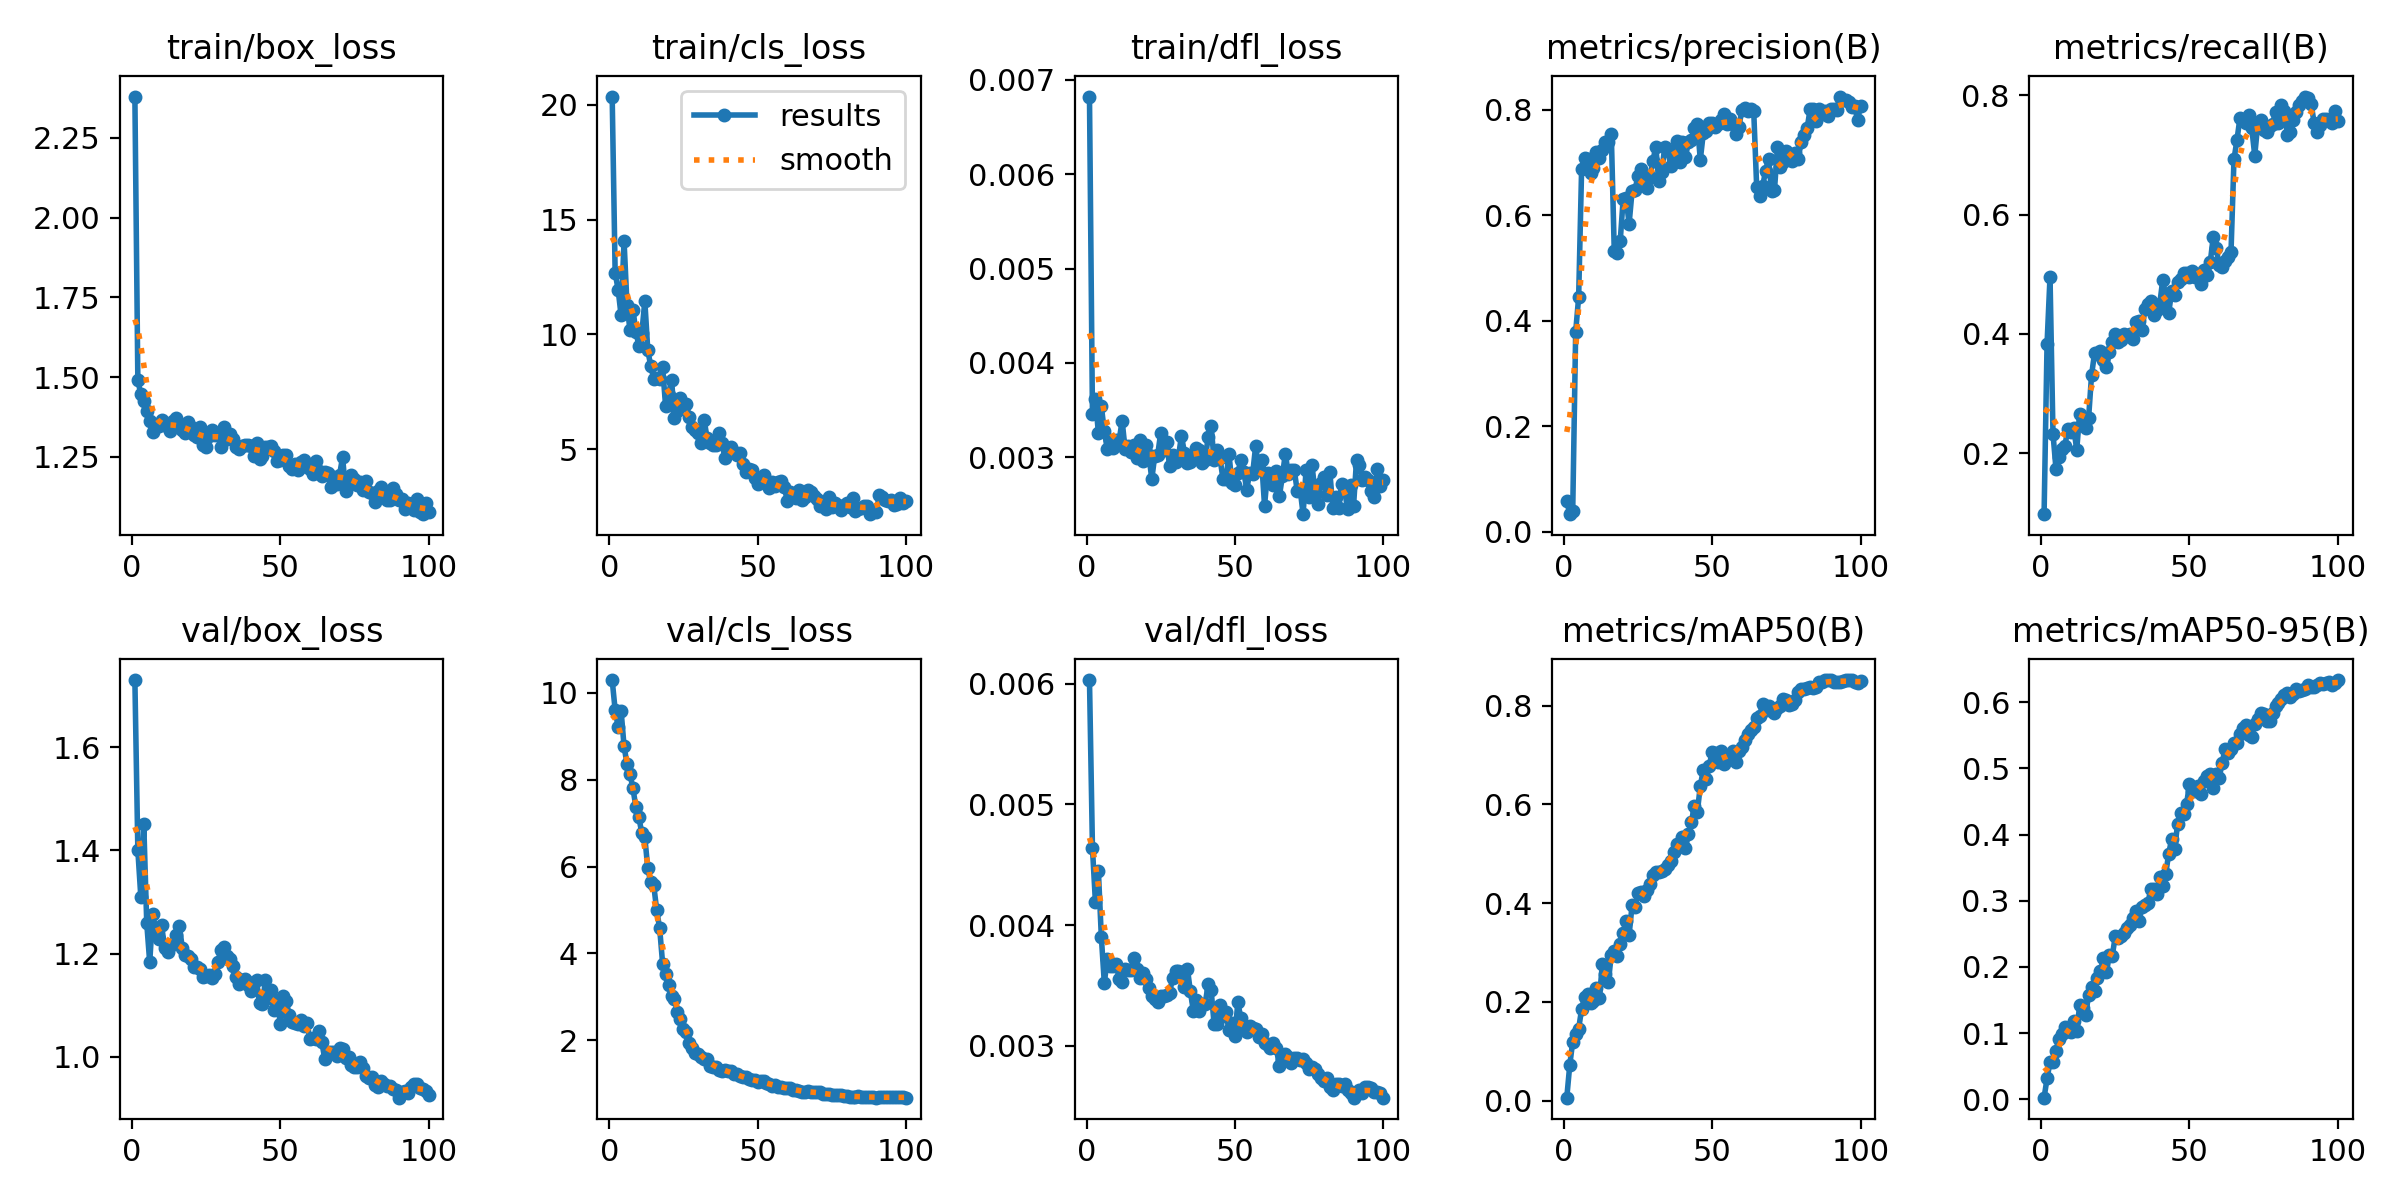

The data file committed next to this chart (first rows):
epoch, time, train/box_loss, train/cls_loss, train/dfl_loss, metrics/precision(B), metrics/recall(B), metrics/mAP50(B), metrics/mAP50-95(B), val/box_loss, val/cls_loss, val/dfl_loss, lr/pg0, lr/pg1, lr/pg2
1, 122.8, 2.38, 20.36, 0.00682, 0.0588, 0.09812, 0.0061, 0.00222, 1.73, 10.29, 0.00603, 0.0003625, 0.0003625, 0.0003625
2, 137.3, 1.49, 12.68, 0.00346, 0.03359, 0.3834, 0.07193, 0.03122, 1.4, 9.604, 0.00464, 0.0007302, 0.0007302, 0.0007302
3, 151.4, 1.446, 11.95, 0.00362, 0.03898, 0.4957, 0.1196, 0.05604, 1.31, 9.213, 0.00419, 0.00109, 0.00109, 0.00109
4, 165.6, 1.425, 10.83, 0.00326, 0.3797, 0.2331, 0.1341, 0.05672, 1.451, 9.591, 0.00445, 0.001213, 0.001213, 0.001213
5, 179.8, 1.393, 14.08, 0.00354, 0.4449, 0.1745, 0.1459, 0.0725, 1.259, 8.772, 0.0039, 0.0012, 0.0012, 0.0012
6, 194.1, 1.364, 11.28, 0.00328, 0.6886, 0.1938, 0.1853, 0.09117, 1.183, 8.358, 0.00352, 0.001188, 0.001188, 0.001188
7, 208.4, 1.327, 10.19, 0.00309, 0.7092, 0.2071, 0.2101, 0.09807, 1.276, 8.129, 0.00372, 0.001176, 0.001176, 0.001176
8, 222.3, 1.347, 11.08, 0.00318, 0.7064, 0.2121, 0.2157, 0.1098, 1.248, 7.801, 0.00366, 0.001163, 0.001163, 0.001163
9, 236.4, 1.348, 10.12, 0.0031, 0.6811, 0.2407, 0.1988, 0.1028, 1.228, 7.365, 0.00366, 0.001151, 0.001151, 0.001151
10, 250.6, 1.365, 9.497, 0.00319, 0.6905, 0.2365, 0.2022, 0.1017, 1.256, 7.131, 0.00368, 0.001139, 0.001139, 0.001139
11, 264.9, 1.353, 10.07, 0.00318, 0.7204, 0.2419, 0.2285, 0.1179, 1.211, 6.762, 0.00355, 0.001126, 0.001126, 0.001126
12, 278.9, 1.343, 11.45, 0.00339, 0.7082, 0.2061, 0.2081, 0.1024, 1.203, 6.678, 0.00353, 0.001114, 0.001114, 0.001114
13, 293.2, 1.33, 9.31, 0.00309, 0.7231, 0.2664, 0.2769, 0.1422, 1.216, 5.958, 0.00364, 0.001102, 0.001102, 0.001102
14, 307.4, 1.362, 8.623, 0.00312, 0.7382, 0.2545, 0.257, 0.1385, 1.219, 5.635, 0.00363, 0.001089, 0.001089, 0.001089
15, 321.5, 1.372, 8.074, 0.00306, 0.7395, 0.2426, 0.2397, 0.1266, 1.236, 5.573, 0.00363, 0.001077, 0.001077, 0.001077
16, 335.6, 1.353, 8.115, 0.00313, 0.7552, 0.2591, 0.2955, 0.1577, 1.253, 4.999, 0.00373, 0.001064, 0.001064, 0.001064
17, 349.7, 1.335, 8.07, 0.00299, 0.5326, 0.3311, 0.303, 0.1696, 1.21, 4.578, 0.00364, 0.001052, 0.001052, 0.001052
18, 363.7, 1.324, 8.559, 0.00318, 0.5282, 0.3673, 0.292, 0.1633, 1.197, 3.764, 0.00356, 0.00104, 0.00104, 0.00104
19, 378, 1.358, 6.886, 0.00296, 0.5506, 0.3668, 0.3175, 0.1839, 1.195, 3.515, 0.0036, 0.001027, 0.001027, 0.001027
20, 392.2, 1.343, 7.38, 0.00313, 0.6307, 0.3713, 0.3399, 0.1932, 1.189, 3.28, 0.00355, 0.001015, 0.001015, 0.001015
21, 406.2, 1.318, 8.034, 0.00303, 0.6323, 0.3572, 0.3648, 0.2133, 1.175, 3.029, 0.00348, 0.001002, 0.001002, 0.001002
22, 420.4, 1.312, 6.381, 0.00277, 0.584, 0.3444, 0.3354, 0.1917, 1.173, 2.955, 0.00341, 0.0009901, 0.0009901, 0.0009901
23, 434.6, 1.344, 6.65, 0.00302, 0.6456, 0.3695, 0.3954, 0.2173, 1.169, 2.644, 0.00339, 0.0009778, 0.0009778, 0.0009778
24, 448.6, 1.288, 7.21, 0.00303, 0.649, 0.3868, 0.3914, 0.217, 1.155, 2.492, 0.00336, 0.0009654, 0.0009654, 0.0009654
25, 462.9, 1.281, 6.925, 0.00326, 0.6744, 0.4001, 0.4199, 0.2468, 1.156, 2.255, 0.00341, 0.000953, 0.000953, 0.000953
26, 477, 1.316, 6.964, 0.00308, 0.6875, 0.3867, 0.4224, 0.2433, 1.159, 2.193, 0.00341, 0.0009406, 0.0009406, 0.0009406
27, 491, 1.334, 6.398, 0.00316, 0.6678, 0.3899, 0.4151, 0.2469, 1.154, 1.941, 0.00342, 0.0009283, 0.0009283, 0.0009283
28, 505.1, 1.318, 5.971, 0.00291, 0.6513, 0.3995, 0.4262, 0.2512, 1.161, 1.826, 0.00344, 0.0009159, 0.0009159, 0.0009159
29, 519.3, 1.319, 5.841, 0.00303, 0.6727, 0.3958, 0.4391, 0.2593, 1.184, 1.717, 0.00356, 0.0009035, 0.0009035, 0.0009035
30, 533.4, 1.282, 5.714, 0.00295, 0.7022, 0.4003, 0.4572, 0.2635, 1.207, 1.68, 0.00362, 0.0008911, 0.0008911, 0.0008911
31, 547.7, 1.342, 5.27, 0.00301, 0.7303, 0.3912, 0.4635, 0.2743, 1.212, 1.606, 0.00362, 0.0008787, 0.0008787, 0.0008787
32, 561.8, 1.306, 6.271, 0.00323, 0.6645, 0.4195, 0.464, 0.2846, 1.195, 1.566, 0.00361, 0.0008664, 0.0008664, 0.0008664
33, 575.8, 1.323, 5.474, 0.00305, 0.6817, 0.4209, 0.4655, 0.2691, 1.189, 1.563, 0.00349, 0.000854, 0.000854, 0.000854
34, 589.9, 1.308, 5.282, 0.00294, 0.7298, 0.4062, 0.469, 0.2902, 1.176, 1.416, 0.00364, 0.0008416, 0.0008416, 0.0008416
35, 604, 1.281, 5.172, 0.00295, 0.7248, 0.4425, 0.4778, 0.2939, 1.155, 1.38, 0.00345, 0.0008293, 0.0008293, 0.0008293
36, 618, 1.274, 5.179, 0.00303, 0.6943, 0.4497, 0.485, 0.2971, 1.141, 1.384, 0.00329, 0.0008169, 0.0008169, 0.0008169
37, 632.2, 1.285, 5.69, 0.0031, 0.7144, 0.4547, 0.5041, 0.3182, 1.149, 1.305, 0.00338, 0.0008045, 0.0008045, 0.0008045
38, 646.2, 1.287, 5.253, 0.00308, 0.7401, 0.4316, 0.5191, 0.3172, 1.152, 1.298, 0.00329, 0.0007921, 0.0007921, 0.0007921
39, 660.3, 1.289, 4.622, 0.00294, 0.7005, 0.4396, 0.5149, 0.3101, 1.139, 1.325, 0.00335, 0.0007797, 0.0007797, 0.0007797
40, 674.4, 1.283, 5.033, 0.00297, 0.7397, 0.4508, 0.5344, 0.3352, 1.127, 1.29, 0.00335, 0.0007674, 0.0007674, 0.0007674
41, 688.4, 1.253, 5.086, 0.00322, 0.71, 0.491, 0.5115, 0.3229, 1.144, 1.289, 0.00351, 0.000755, 0.000755, 0.000755
42, 702.4, 1.293, 4.869, 0.00333, 0.74, 0.4623, 0.5396, 0.3407, 1.148, 1.213, 0.00346, 0.0007426, 0.0007426, 0.0007426
43, 716.4, 1.243, 4.753, 0.00297, 0.7429, 0.4353, 0.5636, 0.3713, 1.104, 1.216, 0.00318, 0.0007302, 0.0007302, 0.0007302
44, 730.5, 1.253, 4.836, 0.00308, 0.7665, 0.4712, 0.5974, 0.3932, 1.103, 1.167, 0.00318, 0.0007179, 0.0007179, 0.0007179
45, 744.7, 1.282, 4.345, 0.00299, 0.7739, 0.4657, 0.5846, 0.378, 1.148, 1.15, 0.00334, 0.0007055, 0.0007055, 0.0007055
46, 759, 1.281, 4.024, 0.00277, 0.7055, 0.4867, 0.6374, 0.4162, 1.114, 1.146, 0.00325, 0.0006931, 0.0006931, 0.0006931
47, 773.2, 1.284, 4.145, 0.00277, 0.7553, 0.4918, 0.6689, 0.4328, 1.13, 1.106, 0.00328, 0.0006808, 0.0006808, 0.0006808
48, 787.3, 1.267, 4.076, 0.00304, 0.7594, 0.5016, 0.6509, 0.431, 1.091, 1.082, 0.00313, 0.0006684, 0.0006684, 0.0006684
49, 801.5, 1.238, 3.74, 0.00273, 0.7745, 0.5019, 0.6783, 0.4459, 1.11, 1.075, 0.00319, 0.000656, 0.000656, 0.000656
50, 815.5, 1.241, 3.47, 0.00271, 0.7743, 0.4948, 0.706, 0.4759, 1.064, 1.037, 0.00308, 0.0006436, 0.0006436, 0.0006436
51, 829.6, 1.256, 3.597, 0.00284, 0.7669, 0.5052, 0.7031, 0.4664, 1.118, 1.059, 0.00336, 0.0006312, 0.0006312, 0.0006312
52, 843.7, 1.255, 3.869, 0.00297, 0.7739, 0.4955, 0.6854, 0.4654, 1.109, 1.06, 0.00323, 0.0006189, 0.0006189, 0.0006189
53, 857.8, 1.222, 3.629, 0.00285, 0.7814, 0.5003, 0.7084, 0.4731, 1.08, 1.011, 0.00314, 0.0006065, 0.0006065, 0.0006065
54, 871.9, 1.213, 3.291, 0.00266, 0.792, 0.4833, 0.6822, 0.4618, 1.067, 0.9981, 0.00311, 0.0005941, 0.0005941, 0.0005941
55, 886.2, 1.227, 3.591, 0.00284, 0.7731, 0.5069, 0.6922, 0.4805, 1.067, 0.9565, 0.00316, 0.0005818, 0.0005818, 0.0005818
56, 900.2, 1.207, 3.384, 0.00283, 0.7834, 0.498, 0.6981, 0.4884, 1.064, 0.9601, 0.00315, 0.0005694, 0.0005694, 0.0005694
57, 914.4, 1.235, 3.584, 0.00312, 0.7727, 0.5198, 0.708, 0.4922, 1.071, 0.934, 0.00314, 0.000557, 0.000557, 0.000557
58, 928.7, 1.241, 3.601, 0.00289, 0.7543, 0.5624, 0.6863, 0.4707, 1.059, 0.9229, 0.00307, 0.0005446, 0.0005446, 0.0005446
59, 942.7, 1.218, 3.374, 0.00297, 0.7669, 0.5439, 0.7082, 0.4923, 1.065, 0.9002, 0.0031, 0.0005322, 0.0005322, 0.0005322
60, 957, 1.211, 2.764, 0.00249, 0.8002, 0.5159, 0.7167, 0.4857, 1.036, 0.9064, 0.00302, 0.0005199, 0.0005199, 0.0005199
... 40 more rows
